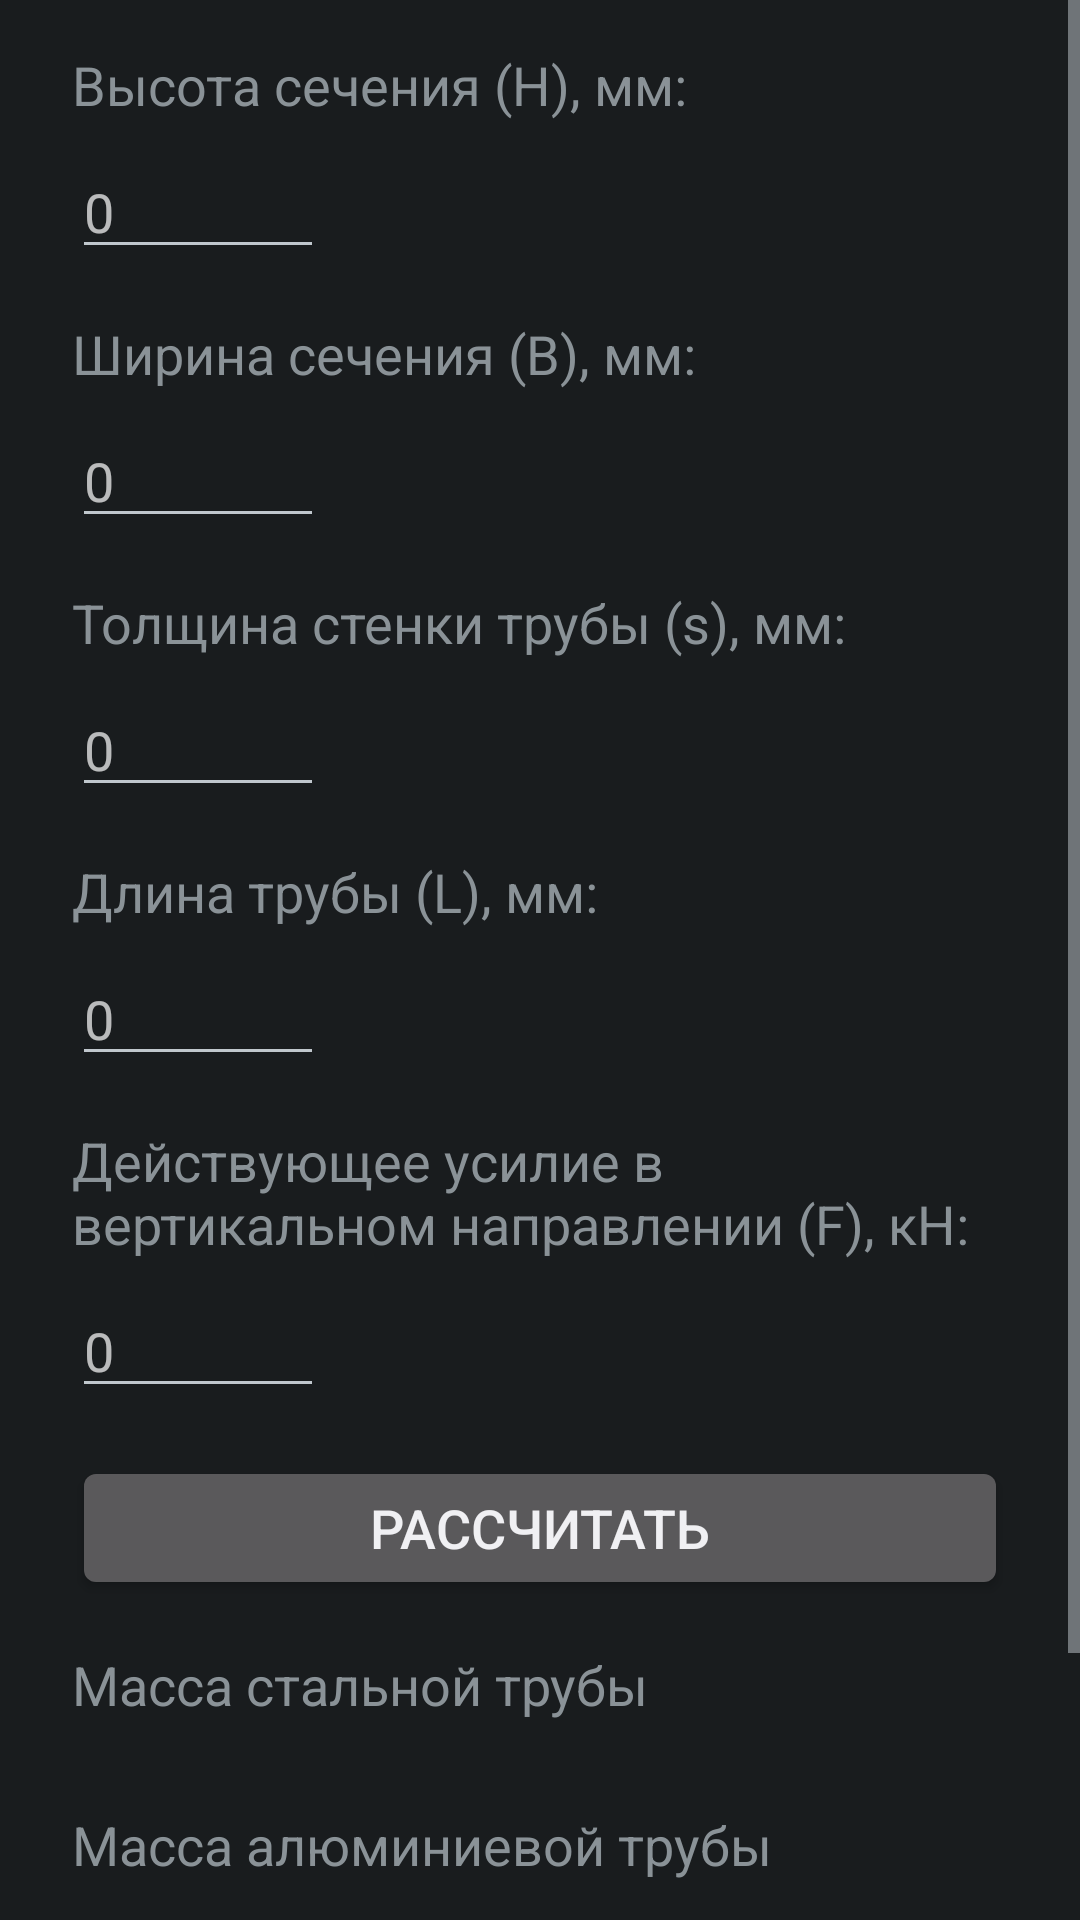

This screen was rendered from an Android layout file. Write that file and the resources it references.
<!-- AndroidManifest.xml: application theme AppTheme -->
<!-- res/layout/activity_rpipe_str.xml -->
<?xml version="1.0" encoding="utf-8"?>
    <ScrollView
        xmlns:android="http://schemas.android.com/apk/res/android"
        android:layout_width="match_parent"
        android:layout_height="wrap_content"
        android:visibility="visible"
>

        <LinearLayout
            android:layout_width="match_parent"
            android:layout_height="wrap_content"
            android:orientation="vertical"
            android:layout_marginRight="24dp"
            android:layout_marginEnd="24dp"
            android:layout_marginStart="24dp"
            android:layout_marginLeft="24dp"
>

            <TextView
                android:id="@+id/textHei"
                android:layout_width="wrap_content"
                android:layout_height="wrap_content"
                android:layout_marginTop="16dp"
                android:text="@string/pipe_height_text"
                android:textSize="18sp"
 />


            <EditText
                android:id="@+id/editHei"
                android:layout_width="wrap_content"
                android:layout_height="wrap_content"
                android:layout_marginTop="8dp"
                android:ems="4"
                android:hint="0"
                android:inputType="numberDecimal" />

            <TextView
                android:id="@+id/textBre"
                android:layout_width="wrap_content"
                android:layout_height="wrap_content"
                android:layout_marginTop="16dp"
                android:text="@string/pipe_width_text"
                android:textSize="18sp"
 />

            <EditText
                android:id="@+id/editBre"
                android:layout_width="wrap_content"
                android:layout_height="wrap_content"
                android:layout_marginTop="8dp"
                android:ems="4"
                android:hint="0"
                android:inputType="numberDecimal" />

            <TextView
                android:id="@+id/textThickness"
                android:layout_width="wrap_content"
                android:layout_height="wrap_content"
                android:layout_marginTop="16dp"
                android:text="@string/wall_thickness_text"
                android:textSize="18sp" />

            <EditText
                android:id="@+id/editThickness"
                android:layout_width="wrap_content"
                android:layout_height="wrap_content"
                android:layout_marginTop="8dp"
                android:ems="4"
                android:hint="0"
                android:inputType="numberDecimal" />

            <TextView
                android:id="@+id/textLength"
                android:layout_width="wrap_content"
                android:layout_height="wrap_content"
                android:layout_marginTop="16dp"
                android:text="@string/pipe_length_text"
                android:textSize="18sp" />

            <EditText
                android:id="@+id/editLength"
                android:layout_width="wrap_content"
                android:layout_height="wrap_content"
                android:layout_marginTop="8dp"
                android:ems="4"
                android:hint="0"
                android:inputType="numberDecimal" />

            <TextView
                android:id="@+id/textForce"
                android:layout_width="wrap_content"
                android:layout_height="wrap_content"
                android:layout_marginTop="16dp"
                android:text="@string/vert_force_text"
                android:textSize="18sp" />

            <EditText
                android:id="@+id/editForce"
                android:layout_width="wrap_content"
                android:layout_height="wrap_content"
                android:layout_marginTop="8dp"
                android:ems="4"
                android:hint="0"
                android:inputType="numberDecimal" />

            <Button
                android:id="@+id/btnCalc"
                android:layout_width="match_parent"
                android:layout_height="wrap_content"
                android:layout_marginTop="16dp"
                android:text="@string/calc_btn_name"
                android:textSize="18sp" />

            <TextView
                android:id="@+id/textResultMassS"
                android:layout_width="wrap_content"
                android:layout_height="wrap_content"
                android:layout_marginTop="16dp"
                android:lines="2"
                android:text="@string/steel_pipe_weight_text"
                android:textSize="18sp" />

            <TextView
                android:id="@+id/textResultMassA"
                android:layout_width="wrap_content"
                android:layout_height="wrap_content"
                android:layout_marginTop="8dp"
                android:lines="2"
                android:text="@string/alu_pipe_weight_text"
                android:textSize="18sp" />

            <TextView
                android:id="@+id/textResultStress"
                android:layout_width="wrap_content"
                android:layout_height="wrap_content"
                android:layout_marginTop="8dp"
                android:lines="4"
                android:text="@string/total_stress_text"
                android:textSize="18sp" />

        </LinearLayout>

    </ScrollView>
<!-- resources referenced by this layout -->
<resources>
  <string name="alu_pipe_weight_text">Масса алюминиевой трубы</string>
  <string name="calc_btn_name">Рассчитать</string>
  <string name="pipe_height_text">Высота сечения (H), мм:</string>
  <string name="pipe_length_text">Длина трубы (L), мм:</string>
  <string name="pipe_width_text">Ширина сечения (B), мм:</string>
  <string name="steel_pipe_weight_text">Масса стальной трубы</string>
  <string name="total_stress_text">Приведённые напряжения</string>
  <string name="vert_force_text">Действующее усилие в вертикальном направлении (F), кН:</string>
  <string name="wall_thickness_text">Толщина стенки трубы (s), мм:</string>
  <style name="AppTheme" parent="android:Theme.DeviceDefault.NoActionBar">
          
  
      </style>
</resources>
